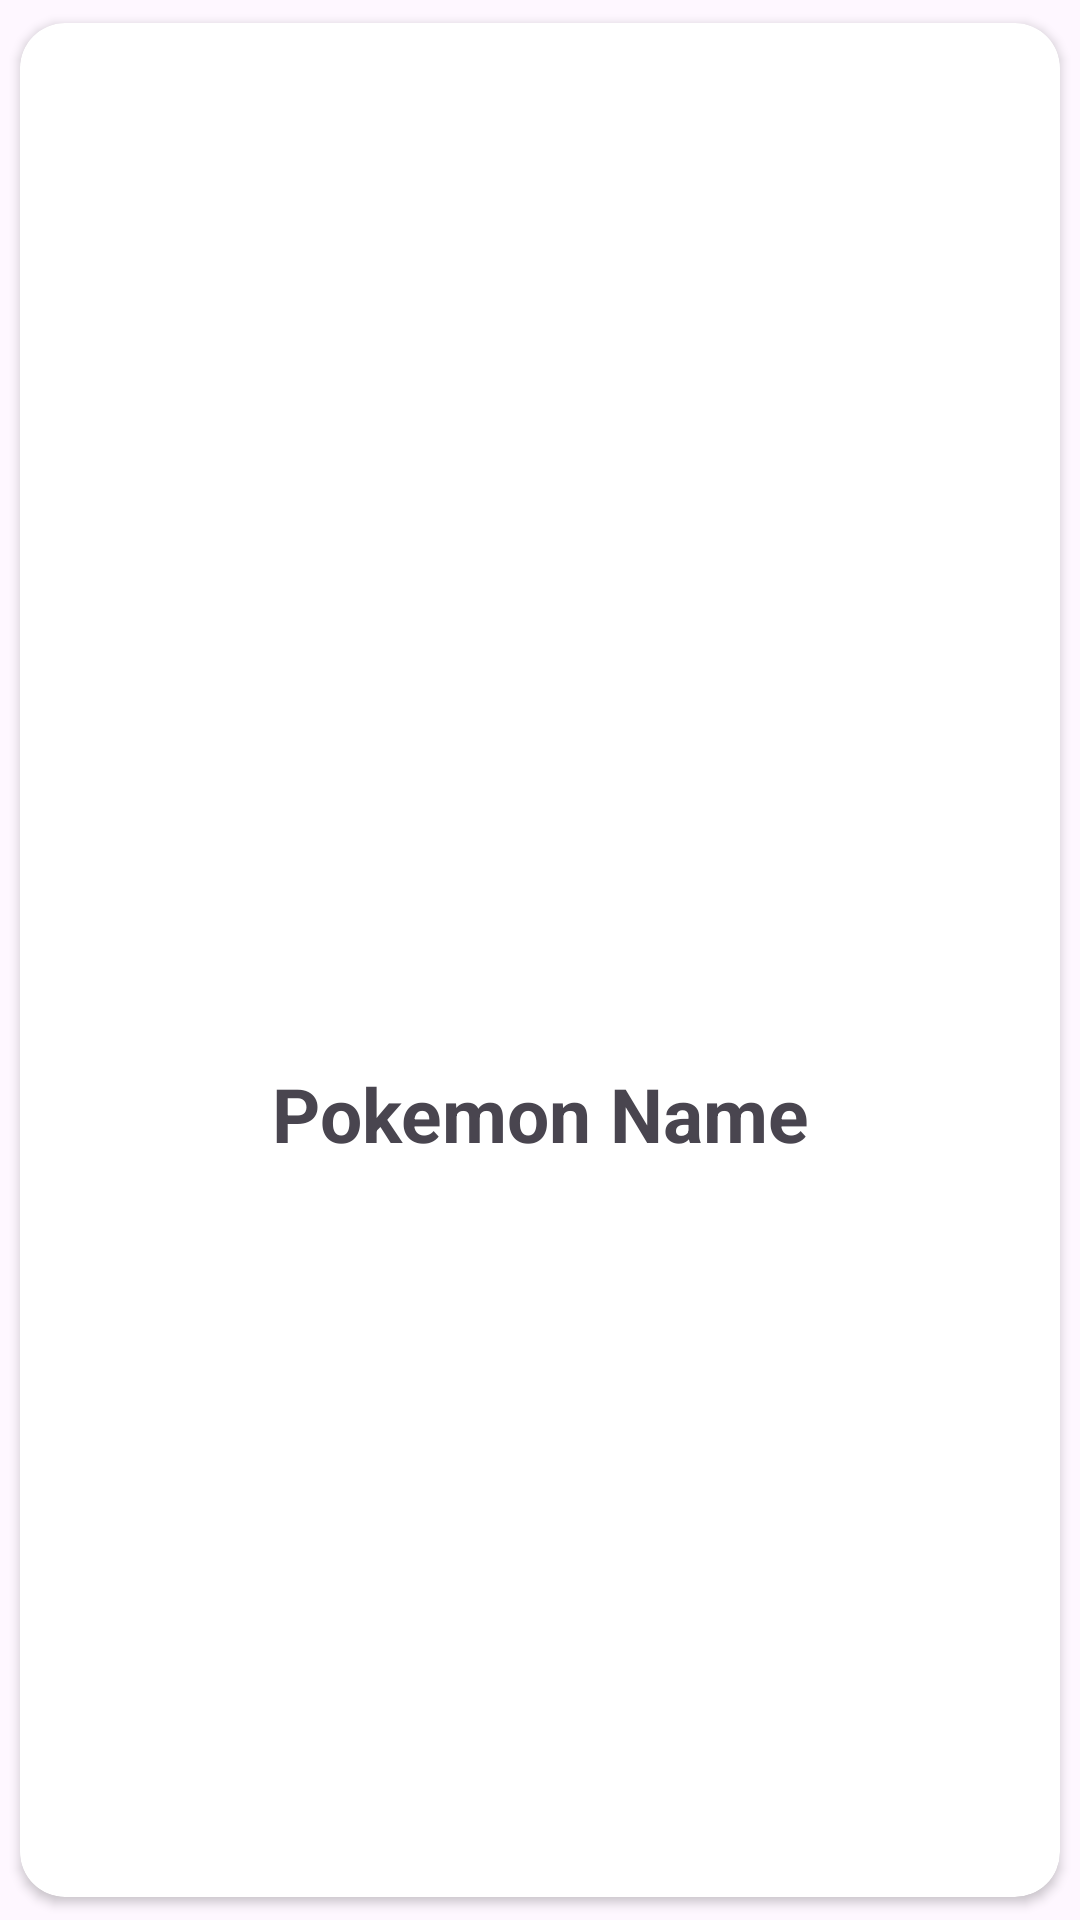

This screen was rendered from an Android layout file. Write that file and the resources it references.
<!-- AndroidManifest.xml: application theme Theme.WorkmatePokemon -->
<!-- res/layout/pokemon_card.xml -->
<?xml version="1.0" encoding="utf-8"?>
<androidx.cardview.widget.CardView xmlns:android="http://schemas.android.com/apk/res/android"
    xmlns:app="http://schemas.android.com/apk/res-auto"
    android:layout_width="match_parent"
    android:layout_height="wrap_content"
    app:cardCornerRadius="15dp"
    android:layout_margin="0dp"
    android:clickable="true"
    android:elevation="7dp"
    app:cardUseCompatPadding="true">

    <androidx.constraintlayout.widget.ConstraintLayout
        android:layout_width="match_parent"
        android:layout_height="wrap_content">

        <ImageView
            android:id="@+id/pokemon_image"
            android:layout_width="0dp"
            android:layout_height="0dp"
            android:scaleType="fitCenter"
            app:layout_constraintTop_toTopOf="parent"
            app:layout_constraintStart_toStartOf="parent"
            app:layout_constraintEnd_toEndOf="parent"
            app:layout_constraintDimensionRatio="1:1" />

        <TextView
            android:id="@+id/pokemon_name"
            android:layout_width="0dp"
            android:layout_height="wrap_content"
            android:gravity="center"
            android:text="Pokemon Name"
            android:textSize="25sp"
            android:textStyle="bold"
            app:layout_constraintTop_toBottomOf="@id/pokemon_image"
            app:layout_constraintStart_toStartOf="parent"
            app:layout_constraintEnd_toEndOf="parent"
            app:layout_constraintBottom_toBottomOf="parent" />

    </androidx.constraintlayout.widget.ConstraintLayout>

</androidx.cardview.widget.CardView>
<!-- resources referenced by this layout -->
<resources>
  <style name="Theme.WorkmatePokemon" parent="Theme.Material3.DayNight.NoActionBar" />
</resources>
